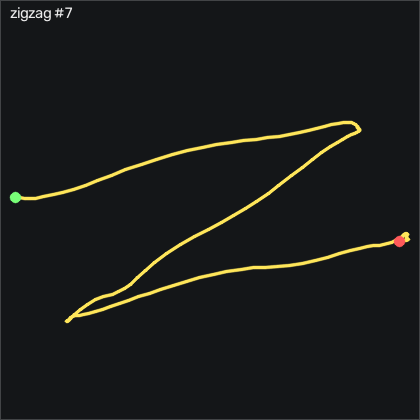

The file beside this chart, header and first rows:
t_s, ax, ay, az, gx, gy, gz, seq
0.00000, -0.872, 0.359, 0.345, -0.1484, -0.4967, 1.885, 48334
0.01100, -0.882, 0.339, 0.345, -2.465, -0.3137, 2.83, 48335
0.02000, -0.889, 0.308, 0.351, -4.325, -0.6487, 3.349, 48336
0.03000, -0.883, 0.268, 0.355, -5.209, -1.533, 3.014, 48337
0.04000, -0.836, 0.224, 0.354, -4.995, -2.6, 3.807, 48338
0.05000, -0.862, 0.2, 0.369, -4.05, -2.295, 3.135, 48339
0.06000, -0.864, 0.155, 0.381, -3.227, -2.356, 2.953, 48340
0.07000, -0.853, 0.104, 0.399, -1.825, -2.021, 4.691, 48341
0.08000, -0.856, 0.04200, 0.405, 0.2486, -1.503, 7.038, 48342
0.09000, -0.859, -0.02600, 0.413, 3.297, -0.8617, 7.801, 48343
0.1, -0.872, -0.1, 0.415, 7.2, 0.2963, 6.795, 48344
0.11, -0.897, -0.161, 0.405, 12.17, 1.79, 6.856, 48345
0.12, -0.922, -0.208, 0.404, 17.08, 4.839, 9.661, 48346
0.13, -0.979, -0.35, 0.393, 24.03, 8.406, 11.15, 48347
0.141, -1.029, -0.355, 0.392, 35.46, 4.016, 3.228, 48348
0.15, -1.066, -0.375, 0.376, 45.67, 0.6313, -3.51, 48349
0.16, -1.093, -0.37, 0.367, 56.13, -3.972, -11.07, 48350
0.17, -1.096, -0.334, 0.361, 66.38, -9.582, -17.32, 48351
0.181, -1.107, -0.314, 0.338, 75.19, -14.89, -21.28, 48352
0.19, -1.116, -0.286, 0.323, 83.24, -20.65, -25.55, 48353
0.2, -1.098, -0.261, 0.302, 90.89, -27.23, -32.08, 48354
0.21, -1.073, -0.223, 0.284, 98.63, -33.85, -41.32, 48355
0.22, -1.04, -0.177, 0.239, 106, -39.79, -51.93, 48356
0.23, -0.993, -0.102, 0.201, 114.3, -44.22, -59.39, 48357
0.24, -0.942, 0.00800, 0.165, 121.8, -46.23, -60.1, 48358
0.25, -0.898, 0.117, 0.132, 127, -45.74, -55.77, 48359
0.26, -0.853, 0.216, 0.1, 130.1, -43.21, -49.7, 48360
0.27, -0.809, 0.349, 0.08500, 131.4, -40.1, -45.16, 48361
0.28, -0.813, 0.43, 0.09400, 129, -33.58, -39.94, 48362
0.29, -0.827, 0.498, 0.09200, 124.7, -26.26, -36.07, 48363
0.3, -0.855, 0.542, 0.09000, 119, -21.56, -35.37, 48364
0.311, -0.88, 0.538, 0.108, 113.9, -17.51, -34.49, 48365
0.32, -0.854, 0.603, 0.112, 110.3, -16.11, -35.77, 48366
0.33, -0.875, 0.63, 0.08300, 104.6, -13.3, -34.73, 48367
0.34, -0.899, 0.644, 0.09400, 98.57, -11.93, -34.39, 48368
0.351, -0.883, 0.655, 0.11, 92.6, -13.33, -36.28, 48369
0.36, -0.855, 0.679, 0.123, 87.05, -15.37, -37.69, 48370
0.37, -0.799, 0.685, 0.126, 81.89, -16.59, -35.89, 48371
0.38, -0.787, 0.721, 0.124, 77.23, -16.5, -33.63, 48372
0.39, -0.782, 0.747, 0.127, 72.08, -16.01, -31.25, 48373
0.4, -0.744, 0.78, 0.128, 66.38, -16.29, -27.44, 48374
0.41, -0.703, 0.821, 0.135, 59.67, -15.62, -22.53, 48375
0.42, -0.681, 0.816, 0.13, 51.65, -11.9, -15.61, 48376
0.43, -0.663, 0.809, 0.136, 43.72, -7.082, -12.38, 48377
0.44, -0.667, 0.796, 0.137, 36.35, -1.96, -12.44, 48378
0.45, -0.683, 0.781, 0.15, 29.39, 3.192, -15.07, 48379
0.46, -0.718, 0.762, 0.168, 22.32, 7.766, -16.71, 48380
0.47, -0.749, 0.722, 0.182, 15.77, 10.51, -16.07, 48381
0.481, -0.758, 0.681, 0.18, 11.07, 11.12, -14.61, 48382
0.49, -0.766, 0.668, 0.179, 8.602, 10.94, -11.62, 48383
0.5, -0.762, 0.692, 0.155, 6.986, 10.14, -7.322, 48384
0.51, -0.74, 0.727, 0.124, 4.425, 8.68, -5.218, 48385
0.52, -0.707, 0.756, 0.09400, -0.2704, 7.461, -5.218, 48386
0.53, -0.666, 0.76, 0.06900, -6.611, 6.668, -5.737, 48387
0.54, -0.619, 0.75, 0.05100, -13.47, 7.003, -5.492, 48388
0.55, -0.58, 0.746, 0.02900, -19.84, 8.802, -4.242, 48389
0.56, -0.55, 0.758, 0.02000, -25.94, 12.13, -2.656, 48390
0.57, -0.517, 0.787, 0.01800, -32.43, 15.78, 0.2705, 48391
0.58, -0.471, 0.805, 0.02000, -40.24, 20.45, 1.641, 48392
0.59, -0.444, 0.804, 0.01900, -48.53, 27.67, 3.288, 48393
... 99 more rows
